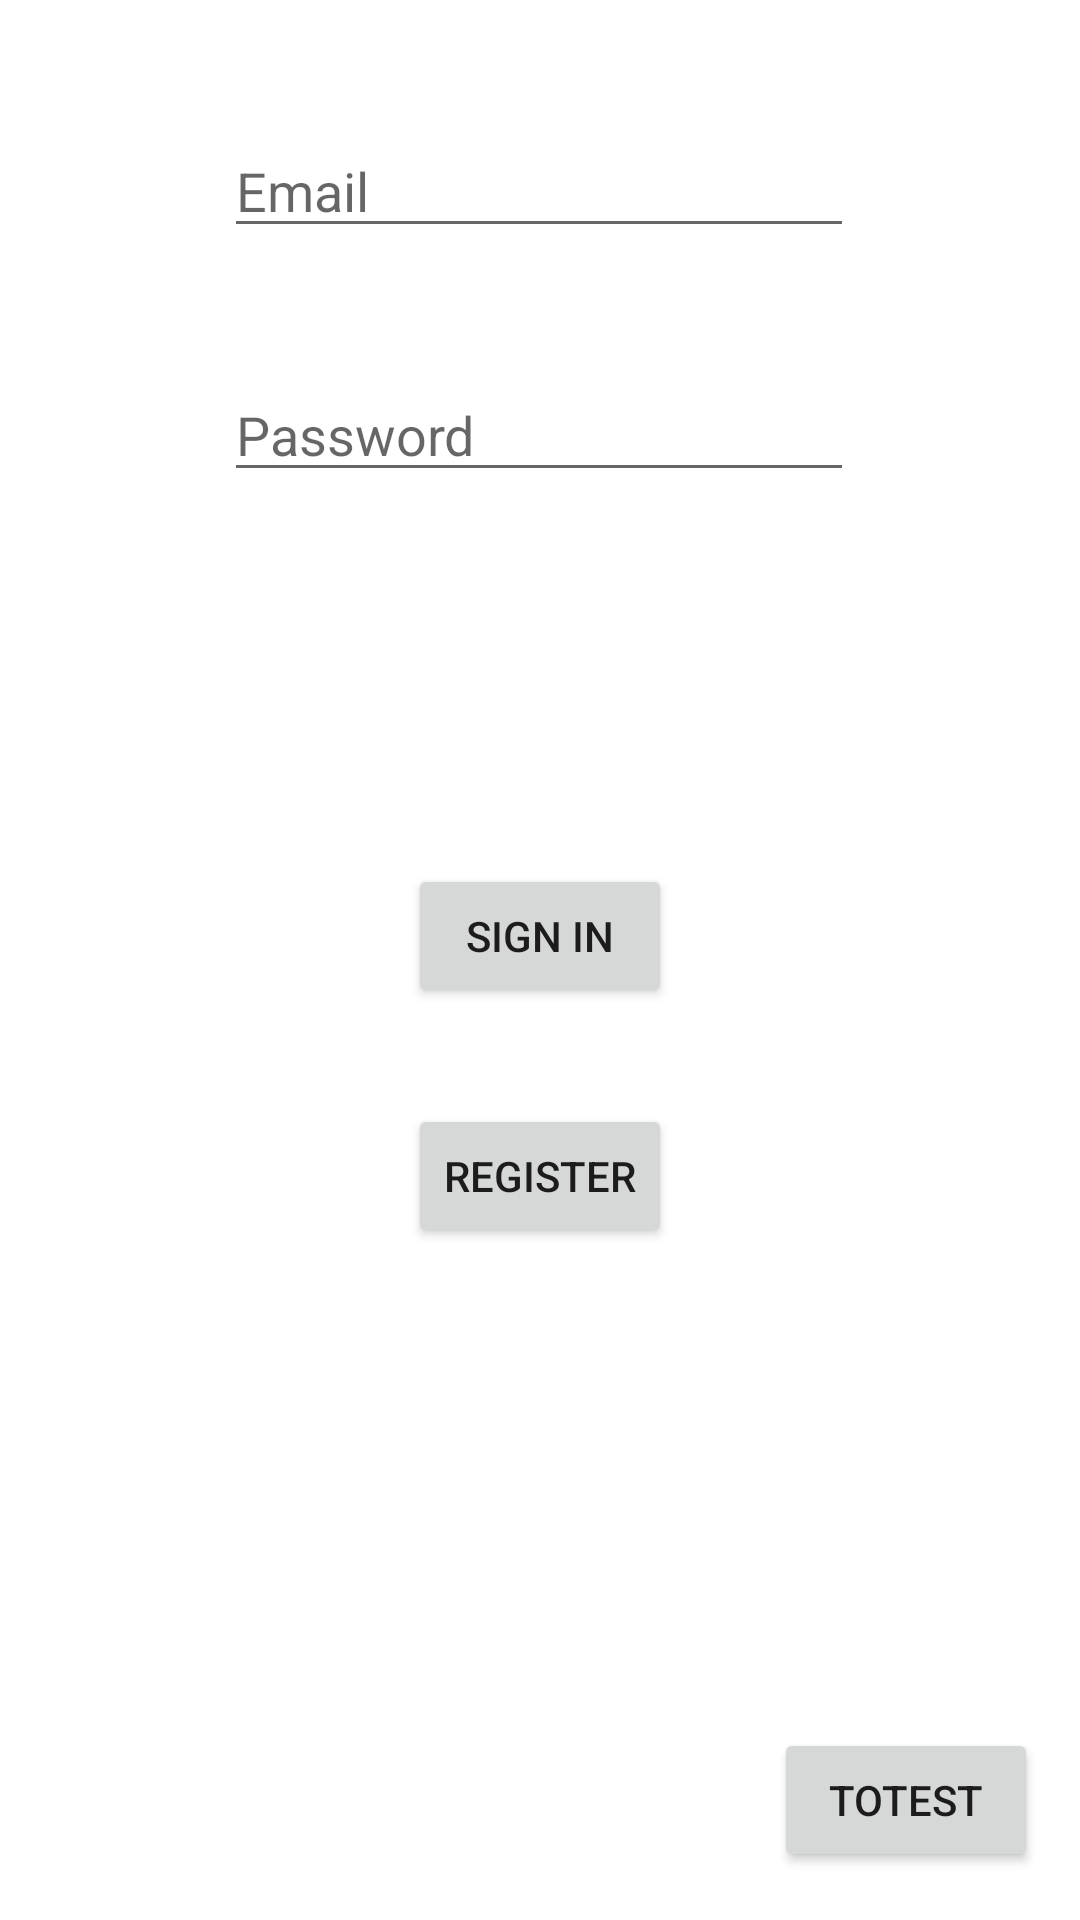

This screen was rendered from an Android layout file. Write that file and the resources it references.
<!-- AndroidManifest.xml: application theme Theme.V2PrototypeApp -->
<!-- res/layout/activity_login_launch.xml -->
<?xml version="1.0" encoding="utf-8"?>
<androidx.constraintlayout.widget.ConstraintLayout xmlns:android="http://schemas.android.com/apk/res/android"
    xmlns:app="http://schemas.android.com/apk/res-auto"
    xmlns:tools="http://schemas.android.com/tools"
    android:layout_width="match_parent"
    android:layout_height="match_parent"
    tools:context=".LoginLaunchActivity">

    <EditText
        android:id="@+id/et_launch_email"
        android:layout_width="wrap_content"
        android:layout_height="wrap_content"
        android:layout_marginBottom="40dp"
        android:ems="10"
        android:inputType="textEmailAddress"
        android:hint="Email"
        app:layout_constraintBottom_toTopOf="@+id/et_launch_password"
        app:layout_constraintEnd_toEndOf="parent"
        app:layout_constraintHorizontal_bias="0.497"
        app:layout_constraintStart_toStartOf="parent" />

    <EditText
        android:id="@+id/et_launch_password"
        android:layout_width="wrap_content"
        android:layout_height="wrap_content"
        android:layout_marginBottom="124dp"
        android:ems="10"
        android:inputType="textPassword"
        android:hint="Password"
        app:layout_constraintBottom_toTopOf="@+id/btn_launch_signin"
        app:layout_constraintEnd_toEndOf="parent"
        app:layout_constraintHorizontal_bias="0.497"
        app:layout_constraintStart_toStartOf="parent" />

    <Button
        android:id="@+id/btn_launch_signin"
        android:layout_width="wrap_content"
        android:layout_height="wrap_content"
        android:layout_marginBottom="32dp"
        android:text="Sign in"
        app:layout_constraintBottom_toTopOf="@+id/btn_launch_registeruser"
        app:layout_constraintEnd_toEndOf="parent"
        app:layout_constraintStart_toStartOf="parent" />

    <Button
        android:id="@+id/btn_launch_registeruser"
        android:layout_width="wrap_content"
        android:layout_height="wrap_content"
        android:layout_marginBottom="224dp"
        android:text="register"
        app:layout_constraintBottom_toBottomOf="parent"
        app:layout_constraintEnd_toEndOf="parent"
        app:layout_constraintStart_toStartOf="parent" />

    <Button
        android:id="@+id/btn_launch_totest"
        android:layout_width="wrap_content"
        android:layout_height="wrap_content"
        android:layout_marginBottom="16dp"
        android:text="ToTest"
        app:layout_constraintBottom_toBottomOf="parent"
        app:layout_constraintEnd_toEndOf="parent"
        app:layout_constraintHorizontal_bias="0.949"
        app:layout_constraintStart_toStartOf="parent" />

</androidx.constraintlayout.widget.ConstraintLayout>
<!-- resources referenced by this layout -->
<resources>
  <style name="Theme.V2PrototypeApp" parent="Theme.MaterialComponents.DayNight.DarkActionBar">
          
          <item name="colorPrimary">@color/purple_500</item>
          <item name="colorPrimaryVariant">@color/purple_700</item>
          <item name="colorOnPrimary">@color/white</item>
          
          <item name="colorSecondary">@color/teal_200</item>
          <item name="colorSecondaryVariant">@color/teal_700</item>
          <item name="colorOnSecondary">@color/black</item>
          
          <item name="android:statusBarColor" tools:targetApi="l">?attr/colorPrimaryVariant</item>
          
      </style>
  <!-- not gathered from this repository: default colours our renderer supplied (Android Studio template values) -->
  <color name="purple_500">#FF6200EE</color>
  <color name="purple_700">#FF3700B3</color>
  <color name="teal_200">#FF03DAC5</color>
  <color name="teal_700">#FF018786</color>
  <color name="black">#FF000000</color>
  <color name="white">#FFFFFFFF</color>
</resources>
